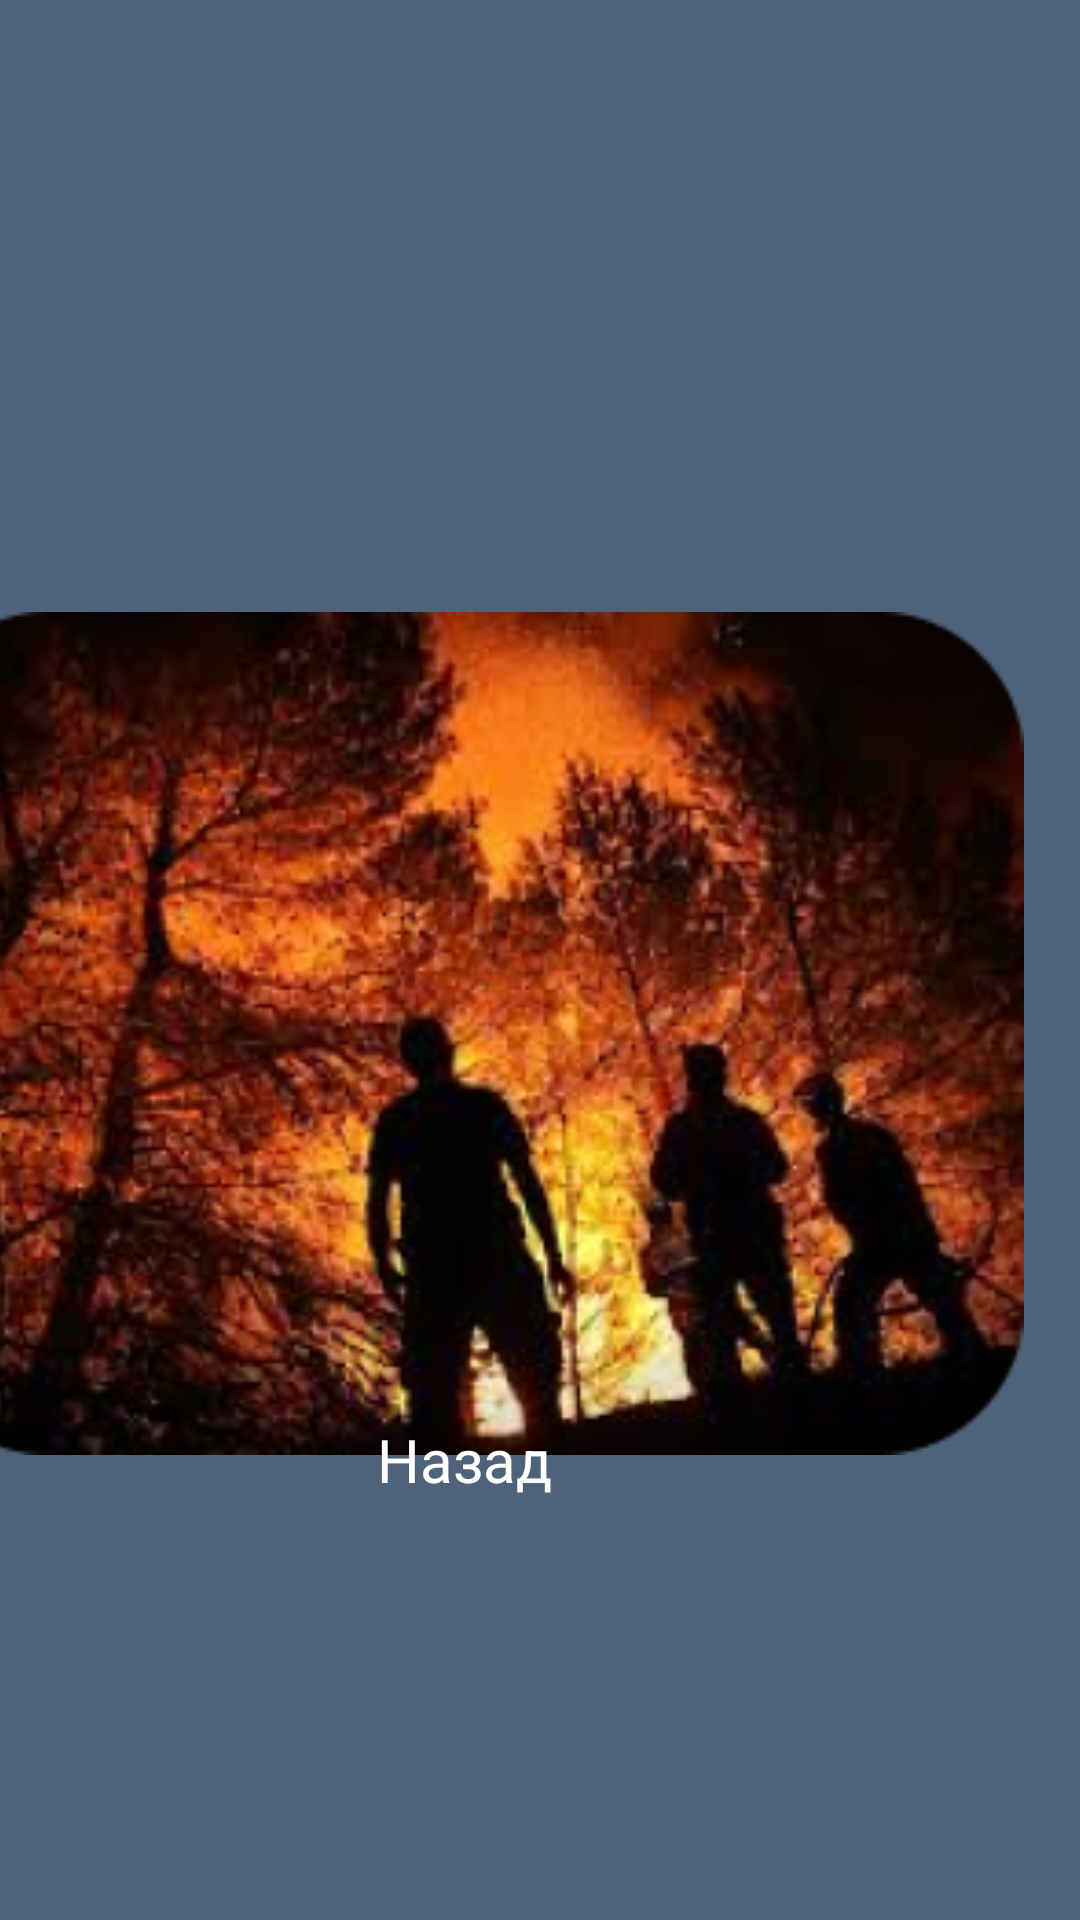

Produce the Android XML layout that renders to this screen, including the resource entries it uses.
<!-- AndroidManifest.xml: application theme Theme.PR13 -->
<!-- res/layout/photo.xml -->
<?xml version="1.0" encoding="utf-8"?>
<androidx.constraintlayout.widget.ConstraintLayout xmlns:android="http://schemas.android.com/apk/res/android"
    xmlns:app="http://schemas.android.com/apk/res-auto"
    xmlns:tools="http://schemas.android.com/tools"
    android:layout_width="match_parent"
    android:layout_height="match_parent"
    android:background="#4E6379">

    <ImageView
        android:id="@+id/imageView20"
        android:layout_width="412dp"
        android:layout_height="281dp"
        android:layout_marginTop="204dp"
        app:layout_constraintEnd_toEndOf="parent"
        app:layout_constraintHorizontal_bias="1.0"
        app:layout_constraintStart_toStartOf="parent"
        app:layout_constraintTop_toTopOf="parent"
        app:srcCompat="@drawable/img_8" />

    <TextView
        android:id="@+id/textView6"
        android:layout_width="wrap_content"
        android:layout_height="wrap_content"
        android:layout_marginEnd="176dp"
        android:layout_marginBottom="140dp"
        android:onClick="StartNewActivity"
        android:text="@string/nazad"
        android:textColor="@color/white"
        android:textSize="20sp"
        app:layout_constraintBottom_toBottomOf="parent"
        app:layout_constraintEnd_toEndOf="parent" />

</androidx.constraintlayout.widget.ConstraintLayout>
<!-- resources referenced by this layout -->
<resources>
  <!-- drawable img_8: png bitmap (drawable, 190841 bytes) -->
  <string name="nazad">Назад</string>
  <style name="Theme.PR13" parent="Base.Theme.PR13" />
  <style name="Base.Theme.PR13" parent="Theme.Material3.DayNight.NoActionBar">
          
          
      </style>
  <!-- not gathered from this repository: default colours our renderer supplied (Android Studio template values) -->
  <color name="white">#FFFFFFFF</color>
</resources>
